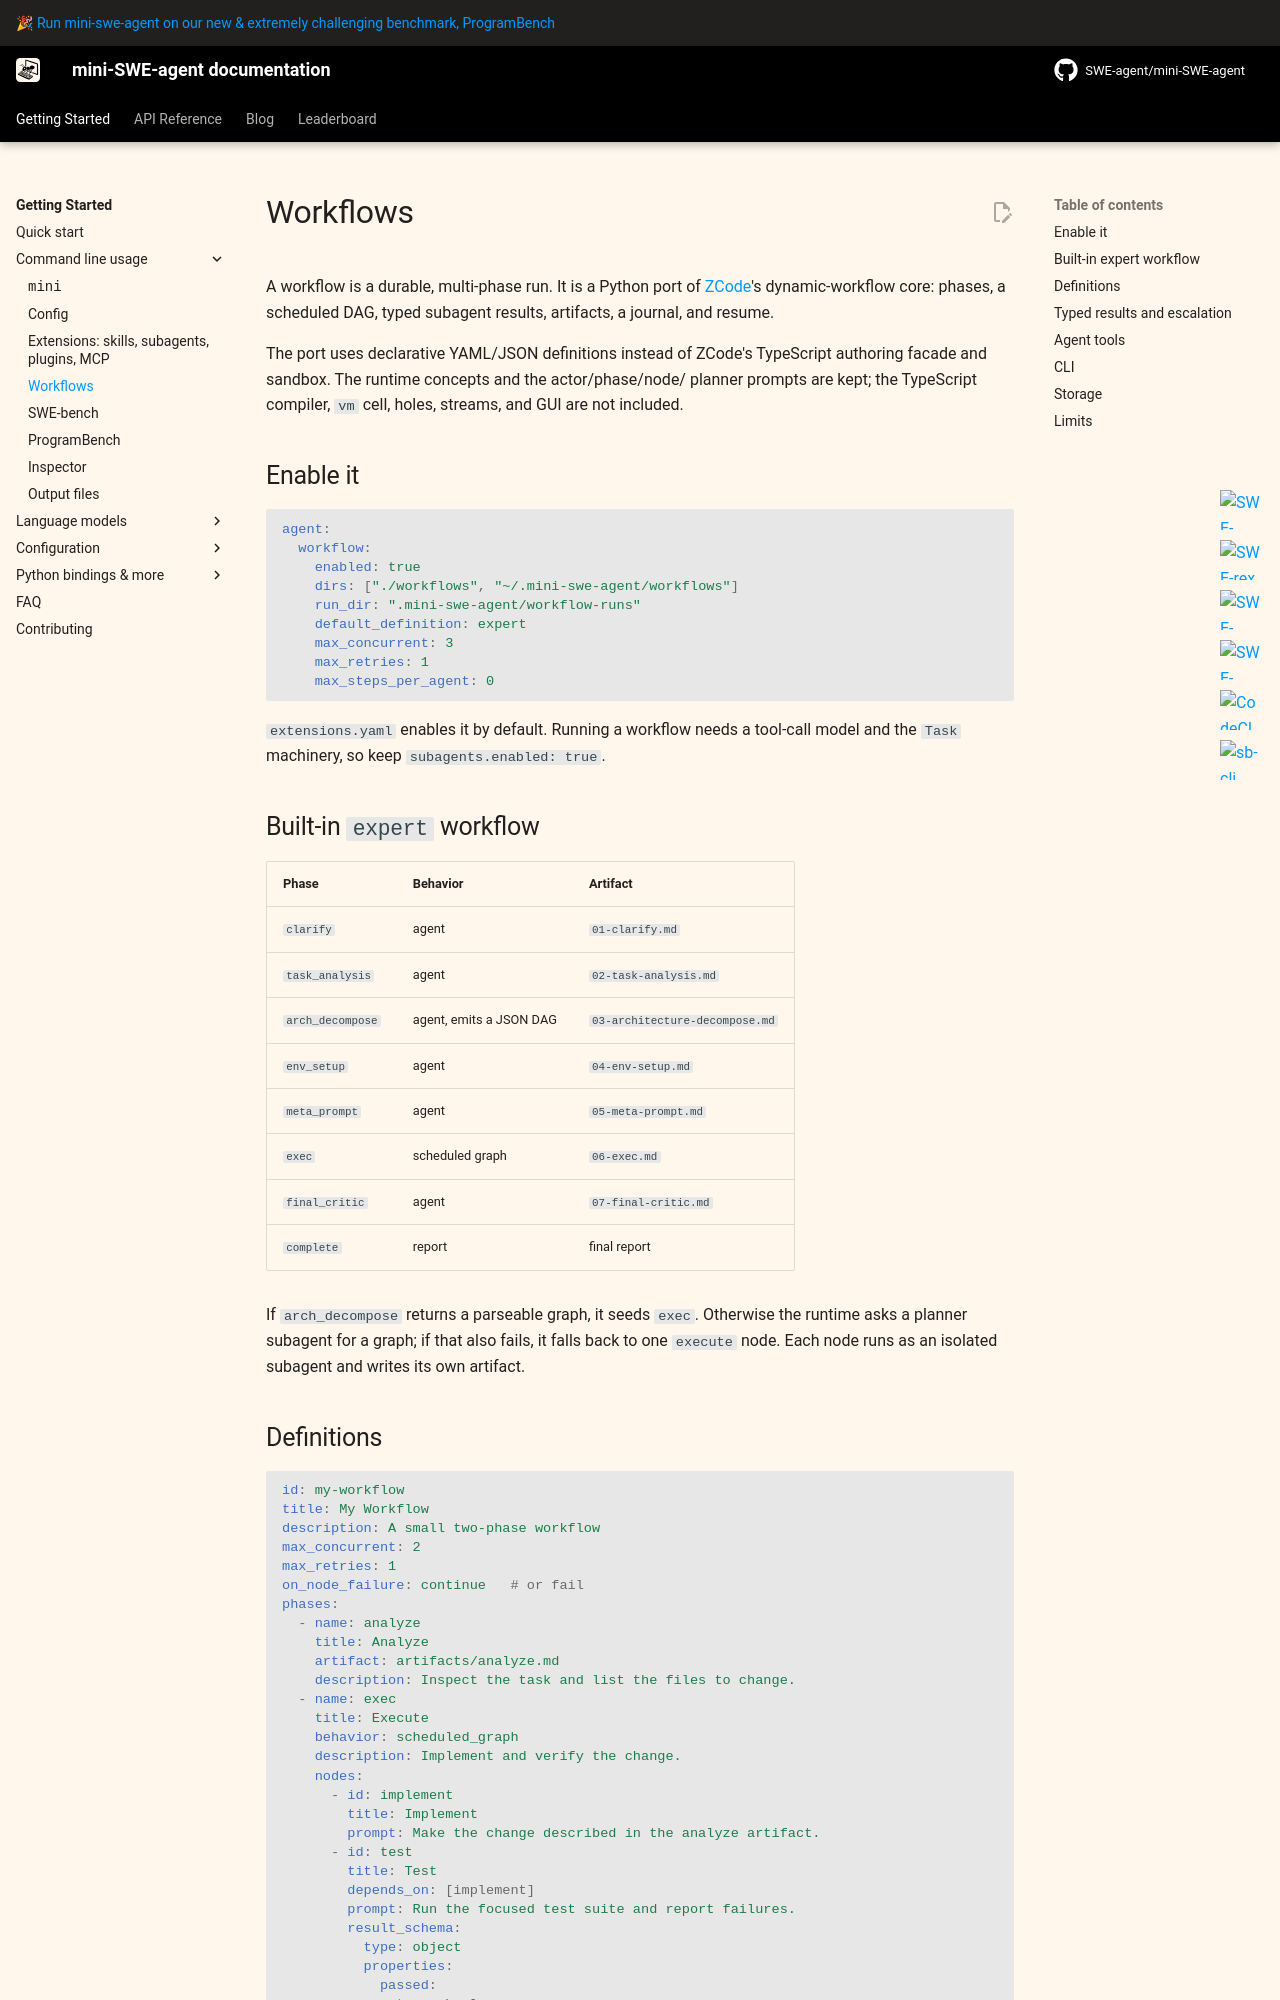

repository: BenWongCityuCS/mini-swe-agent-v2 · page: v2/usage/workflow/index.html · generator: mkdocs

# Workflows

A workflow is a durable, multi-phase run. It is a Python port of
[ZCode](https://github.com/zai-org/ZCode)'s dynamic-workflow core: phases,
a scheduled DAG, typed subagent results, artifacts, a journal, and resume.

The port uses declarative YAML/JSON definitions instead of ZCode's TypeScript
authoring facade and sandbox. The runtime concepts and the actor/phase/node/
planner prompts are kept; the TypeScript compiler, `vm` cell, holes, streams,
and GUI are not included.

## Enable it

```yaml
agent:
  workflow:
    enabled: true
    dirs: ["./workflows", "~/.mini-swe-agent/workflows"]
    run_dir: ".mini-swe-agent/workflow-runs"
    default_definition: expert
    max_concurrent: 3
    max_retries: 1
    max_steps_per_agent: 0
```

`extensions.yaml` enables it by default. Running a workflow needs a tool-call
model and the `Task` machinery, so keep `subagents.enabled: true`.

## Built-in `expert` workflow

| Phase | Behavior | Artifact |
| --- | --- | --- |
| `clarify` | agent | `01-clarify.md` |
| `task_analysis` | agent | `02-task-analysis.md` |
| `arch_decompose` | agent, emits a JSON DAG | `03-architecture-decompose.md` |
| `env_setup` | agent | `04-env-setup.md` |
| `meta_prompt` | agent | `05-meta-prompt.md` |
| `exec` | scheduled graph | `06-exec.md` |
| `final_critic` | agent | `07-final-critic.md` |
| `complete` | report | final report |

If `arch_decompose` returns a parseable graph, it seeds `exec`. Otherwise the
runtime asks a planner subagent for a graph; if that also fails, it falls back
to one `execute` node. Each node runs as an isolated subagent and writes its own
artifact.
